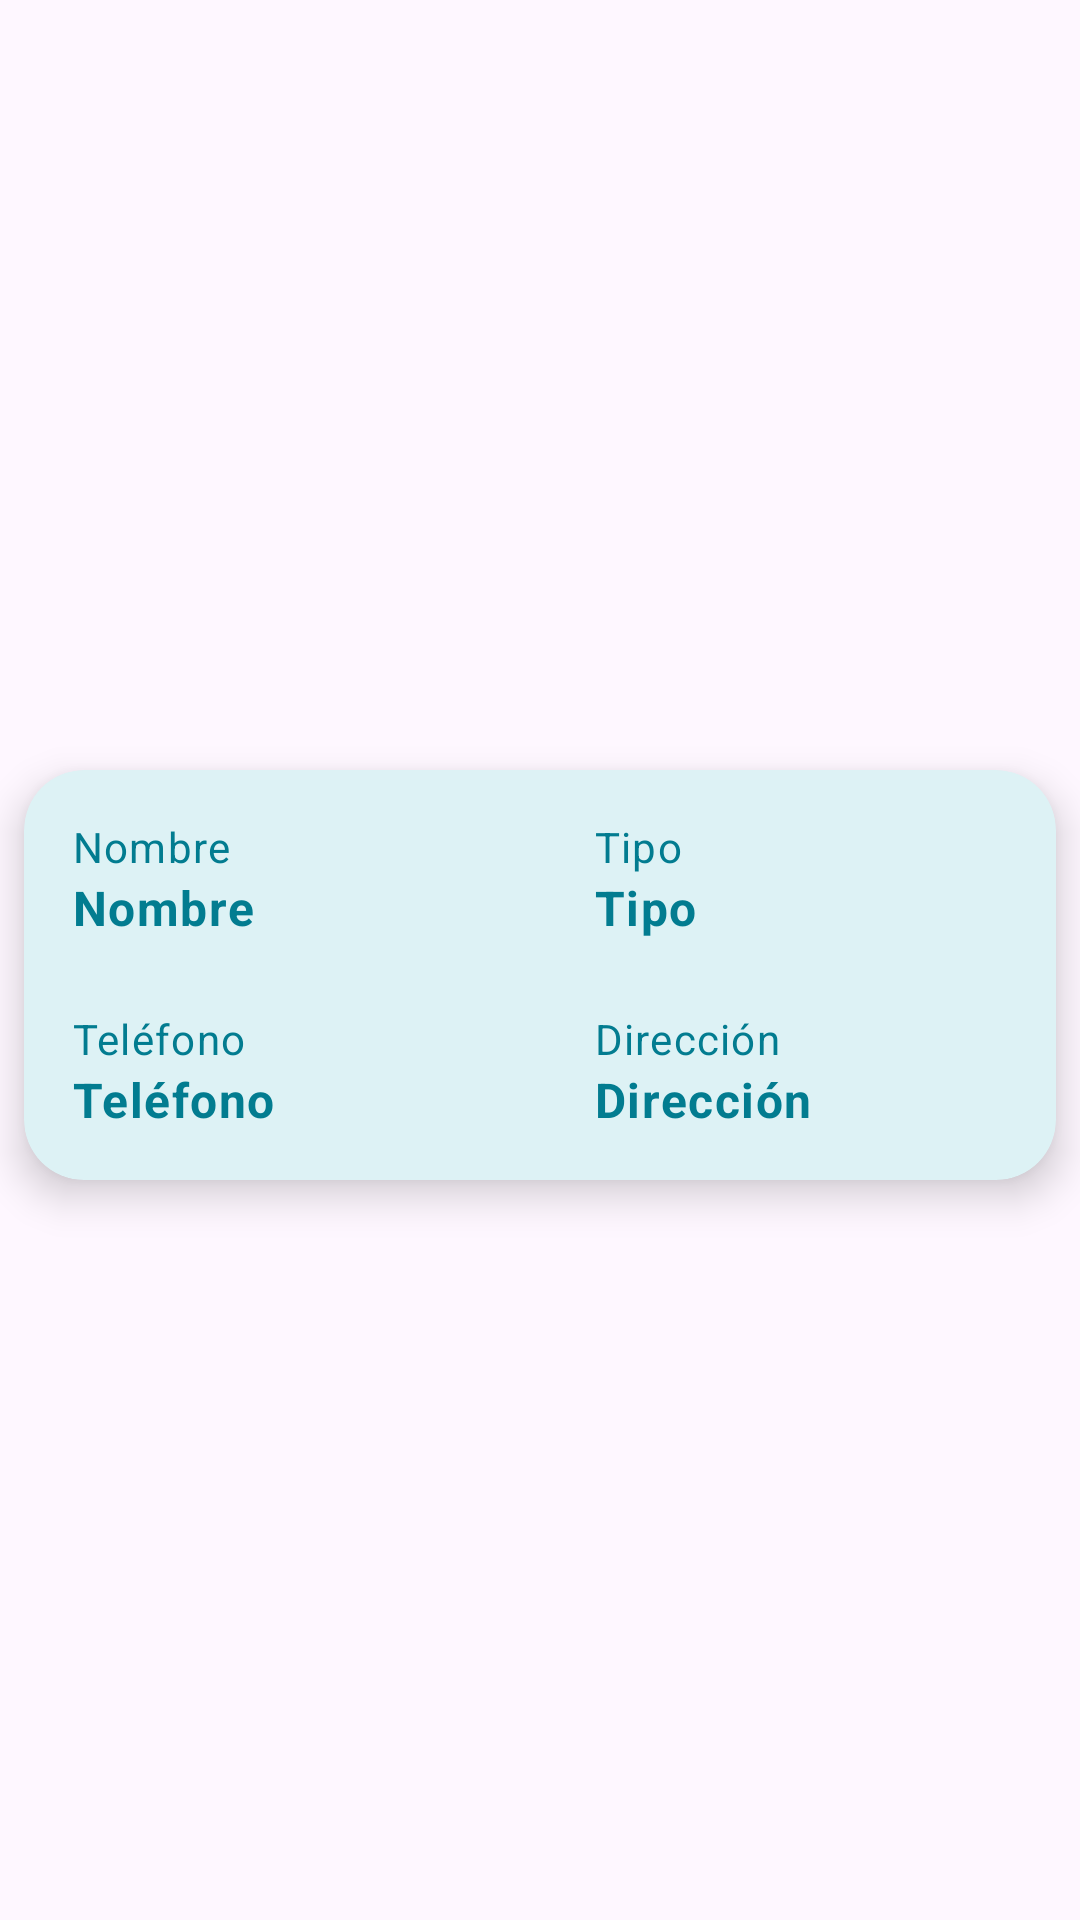

This screen was rendered from an Android layout file. Write that file and the resources it references.
<!-- AndroidManifest.xml: application theme Theme.MemorAuto -->
<!-- res/layout/recycler_view_contacto.xml -->
<?xml version="1.0" encoding="utf-8"?>
<androidx.constraintlayout.widget.ConstraintLayout xmlns:android="http://schemas.android.com/apk/res/android"
    xmlns:app="http://schemas.android.com/apk/res-auto"
    xmlns:tools="http://schemas.android.com/tools"
    android:layout_width="match_parent"
    android:layout_height="wrap_content">

    <androidx.cardview.widget.CardView
        android:id="@+id/rvc_cardview"
        android:layout_width="match_parent"
        android:layout_height="wrap_content"
        android:layout_marginStart="8dp"
        android:layout_marginTop="15dp"
        android:layout_marginEnd="8dp"
        android:layout_marginBottom="5dp"
        app:cardBackgroundColor="@color/bluelight"
        app:cardCornerRadius="20dp"
        app:cardElevation="8dp"
        app:layout_constraintBottom_toBottomOf="parent"
        app:layout_constraintEnd_toEndOf="parent"
        app:layout_constraintStart_toStartOf="parent"
        app:layout_constraintTop_toTopOf="parent">

        <androidx.constraintlayout.widget.ConstraintLayout
            android:layout_width="match_parent"
            android:layout_height="match_parent">

            <TextView
                android:id="@+id/rvc_tv_nom"
                style="@style/TextAppTheme"
                android:layout_width="wrap_content"
                android:layout_height="wrap_content"
                android:layout_marginStart="16dp"
                android:layout_marginTop="16dp"
                android:text="Nombre"
                android:textSize="14sp"
                app:layout_constraintStart_toStartOf="parent"
                app:layout_constraintTop_toTopOf="parent" />

            <TextView
                android:id="@+id/rvc_tv_nombre"
                style="@style/TextAppTheme"
                android:layout_width="150dp"
                android:layout_height="wrap_content"
                android:layout_marginStart="16dp"
                android:text="Nombre"
                android:textStyle="bold"
                app:layout_constraintStart_toStartOf="parent"
                app:layout_constraintTop_toBottomOf="@+id/rvc_tv_nom" />

            <TextView
                android:id="@+id/rvc_tv_tip"
                style="@style/TextAppTheme"
                android:layout_width="wrap_content"
                android:layout_height="wrap_content"
                android:layout_marginStart="190dp"
                android:layout_marginTop="16dp"
                android:text="Tipo"
                android:textSize="14sp"
                app:layout_constraintStart_toStartOf="parent"
                app:layout_constraintTop_toTopOf="parent" />

            <TextView
                android:id="@+id/rvc_tv_tipo"
                style="@style/TextAppTheme"
                android:layout_width="wrap_content"
                android:layout_height="wrap_content"
                android:layout_marginStart="190dp"
                android:text="Tipo"
                android:textStyle="bold"
                app:layout_constraintStart_toStartOf="parent"
                app:layout_constraintTop_toBottomOf="@+id/rvc_tv_tip" />

            <TextView
                android:id="@+id/rvc_tv_telef"
                style="@style/TextAppTheme"
                android:layout_width="wrap_content"
                android:layout_height="wrap_content"
                android:layout_marginStart="16dp"
                android:layout_marginTop="80dp"
                android:text="Teléfono"
                android:textSize="14sp"
                app:layout_constraintStart_toStartOf="parent"
                app:layout_constraintTop_toTopOf="parent" />

            <TextView
                android:id="@+id/rvc_tv_telefono"
                style="@style/TextAppTheme"
                android:layout_width="wrap_content"
                android:layout_height="wrap_content"
                android:layout_marginStart="16dp"
                android:layout_marginBottom="16dp"
                android:text="Teléfono"
                android:textStyle="bold"
                app:layout_constraintBottom_toBottomOf="parent"
                app:layout_constraintStart_toStartOf="parent"
                app:layout_constraintTop_toBottomOf="@+id/rvc_tv_telef" />

            <TextView
                android:id="@+id/rvc_tv_direc"
                style="@style/TextAppTheme"
                android:layout_width="wrap_content"
                android:layout_height="wrap_content"
                android:layout_marginStart="190dp"
                android:layout_marginTop="80dp"
                android:text="Dirección"
                android:textSize="14sp"
                app:layout_constraintStart_toStartOf="parent"
                app:layout_constraintTop_toTopOf="parent" />

            <TextView
                android:id="@+id/rvc_tv_direccion"
                style="@style/TextAppTheme"
                android:layout_width="wrap_content"
                android:layout_height="wrap_content"
                android:layout_marginStart="190dp"
                android:layout_marginBottom="16dp"
                android:text="Dirección"
                android:textStyle="bold"
                app:layout_constraintBottom_toBottomOf="parent"
                app:layout_constraintStart_toStartOf="parent"
                app:layout_constraintTop_toBottomOf="@+id/rvc_tv_direc" />

        </androidx.constraintlayout.widget.ConstraintLayout>
    </androidx.cardview.widget.CardView>
</androidx.constraintlayout.widget.ConstraintLayout>
<!-- resources referenced by this layout -->
<resources>
  <color name="bluelight">#DDF2F5</color>
  <style name="TextAppTheme" parent="TextAppearance.Material3.BodyLarge">
          <item name="android:textColor">@color/bluepetrol</item>
      </style>
  <style name="Theme.MemorAuto" parent="Base.Theme.MemorAuto" />
  <color name="bluepetrol">#027C90</color>
  <style name="Base.Theme.MemorAuto" parent="Theme.Material3.DayNight.NoActionBar">
          
          
          
          <item name="colorPrimary">@color/bluemedium</item>
          <item name="colorOnPrimary">@color/bluepetrol</item>
  
          <item name="android:textViewStyle">@style/TextAppTheme</item>
          <item name="editTextStyle">@style/EditTextAppTheme</item>
          <item name="android:datePickerDialogTheme">@style/MyDatePickerDialogTheme</item>
      </style>
  <color name="bluemedium">#A9DEE7</color>
  <style name="EditTextAppTheme" parent="Widget.AppCompat.EditText">
          <item name="android:textColor">@color/bluepetrol</item>
          <item name="backgroundTint">@color/bluepetrol</item>
      </style>
  <style name="MyDatePickerDialogTheme" parent="android:Theme.Material.Light.Dialog">
          <item name="android:colorAccent">@color/bluepetrol</item>
      </style>
</resources>
